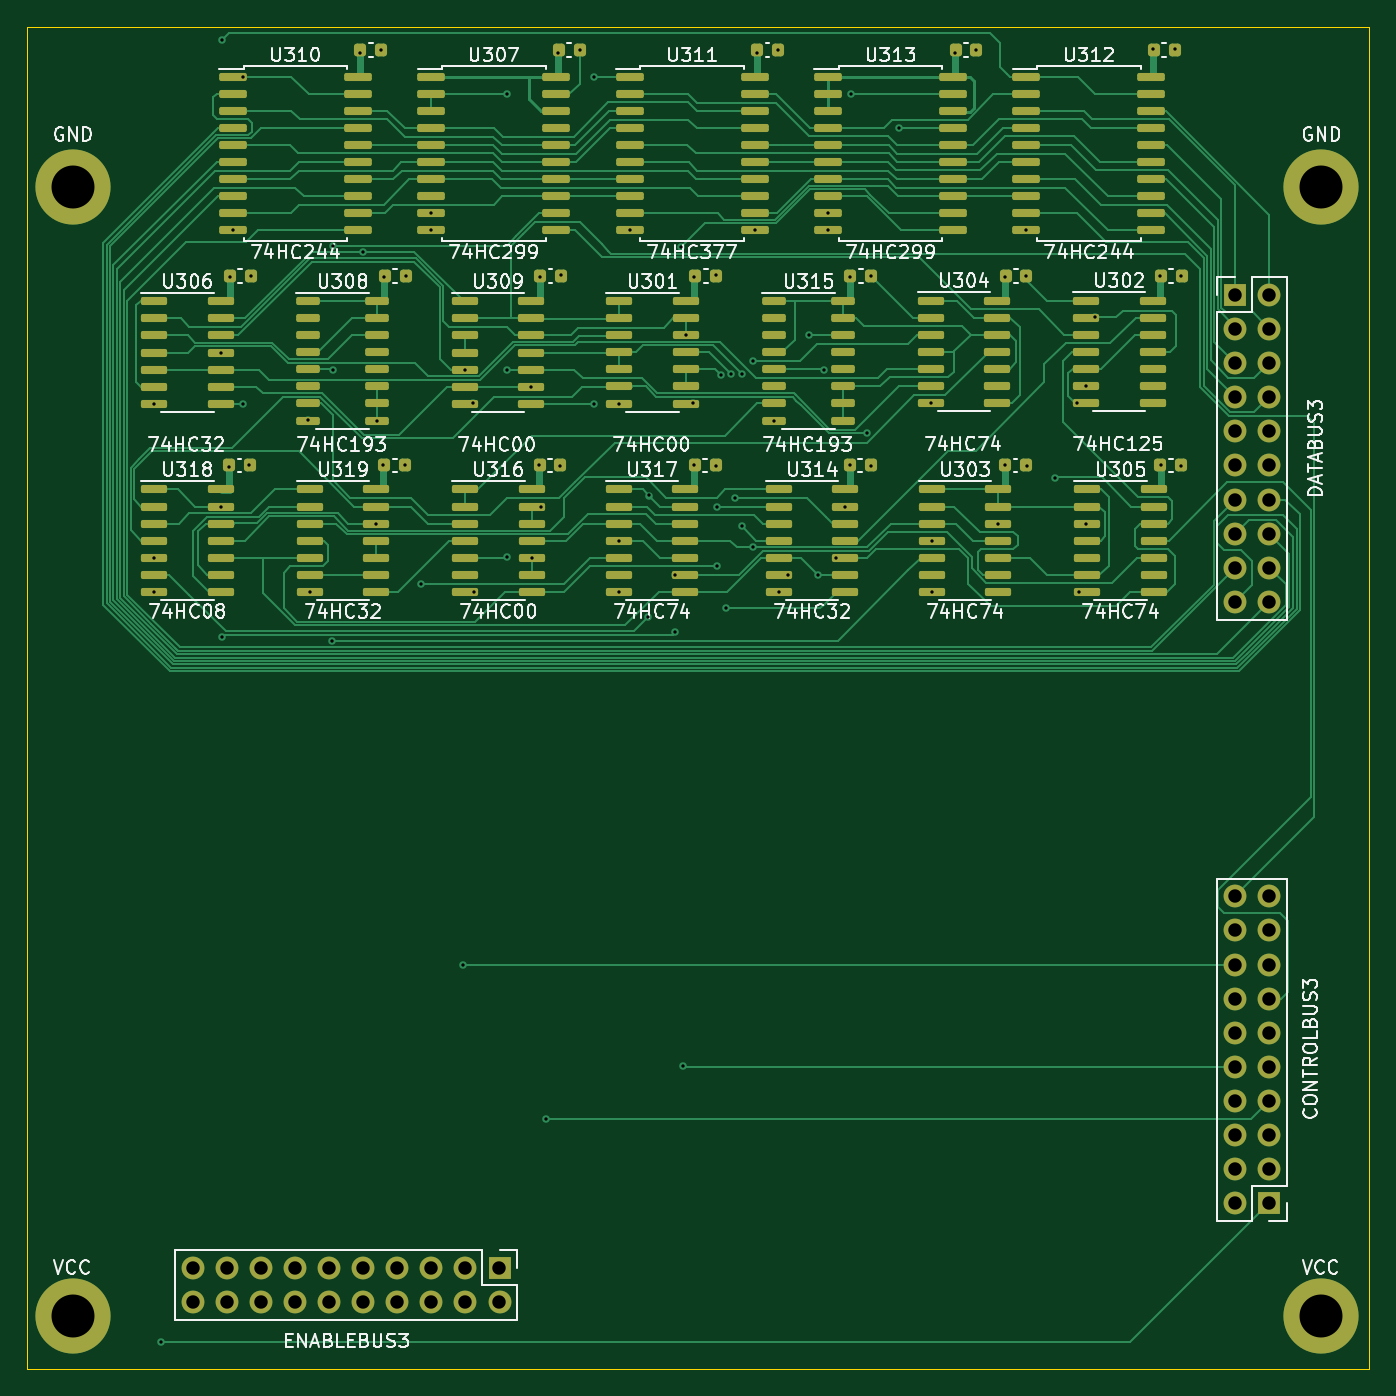
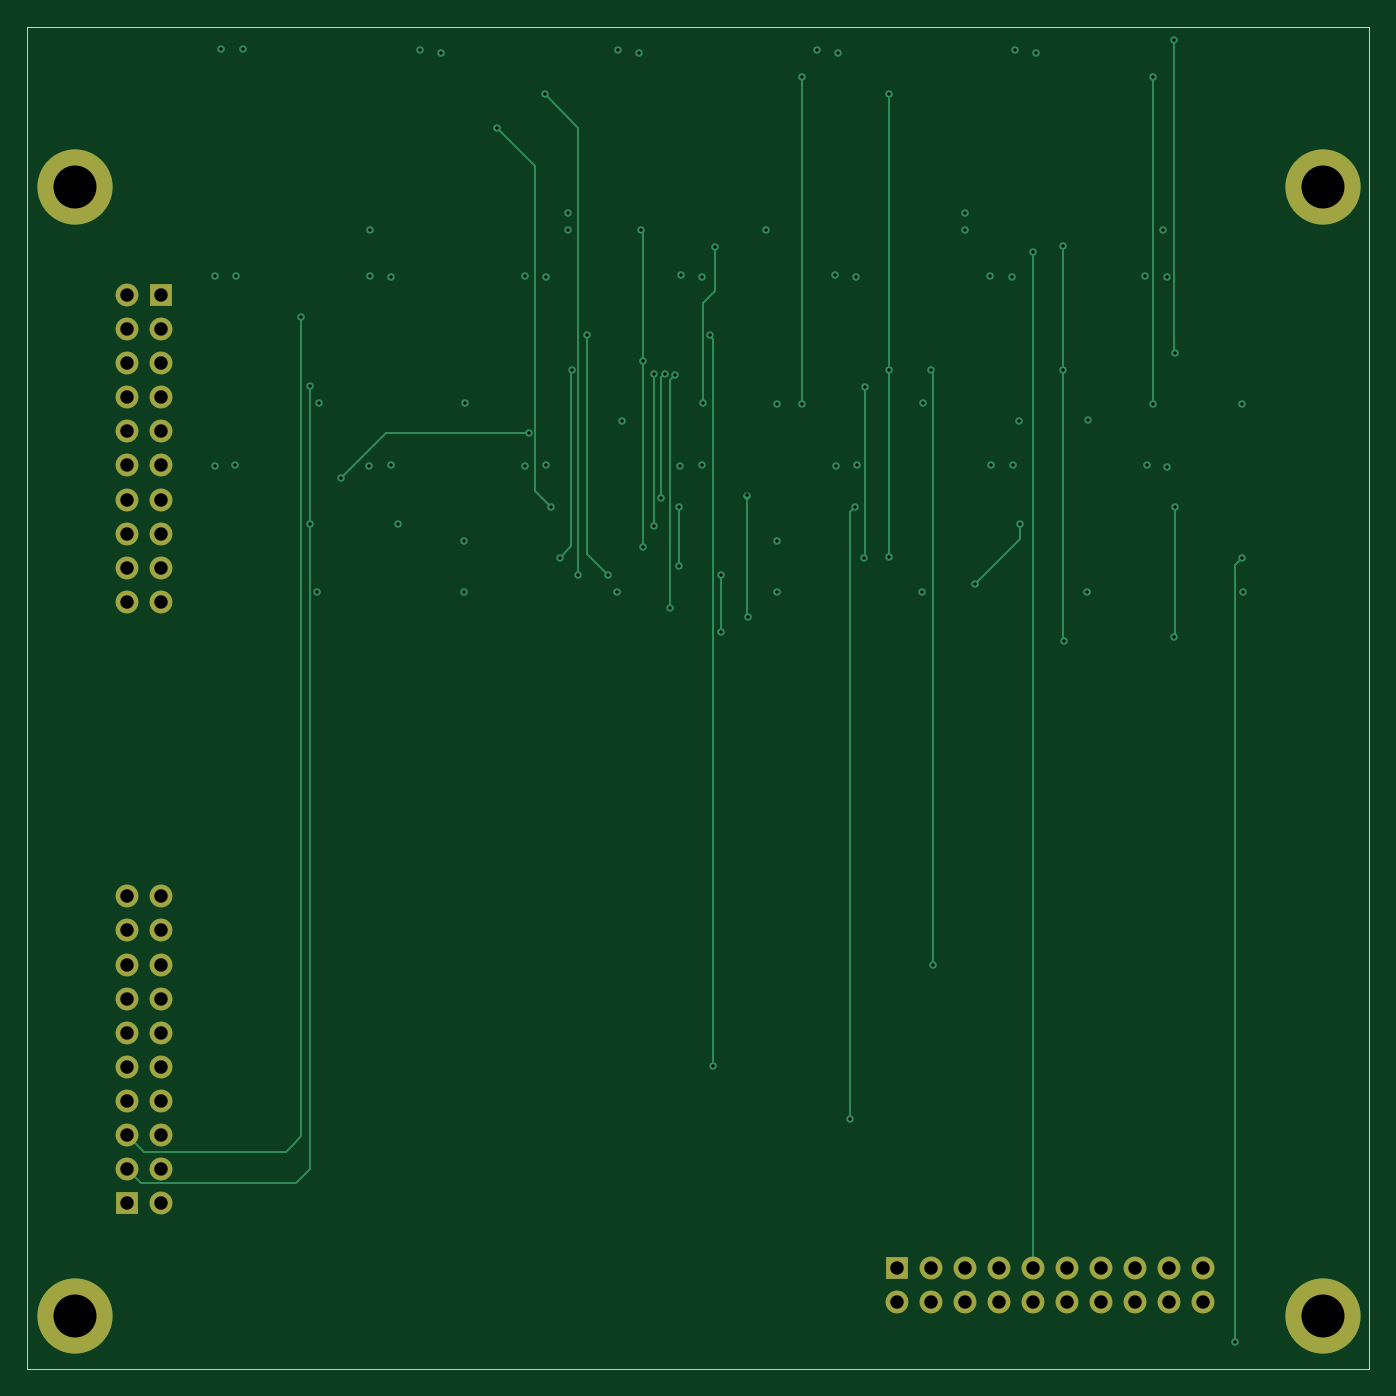
Circuit board: 12 layer files. Board 100.0 x 100.0 mm.
- bottom_copper: B3-B_Cu.gbr (9462 bytes)
- bottom_mask: B3-B_Mask.gbr (2247 bytes)
- paste: B3-B_Paste.gbr (485 bytes)
- bottom_silk: B3-B_Silkscreen.gbr (486 bytes)
- outline: B3-Edge_Cuts.gbr (721 bytes)
- top_copper: B3-F_Cu.gbr (62268 bytes)
- top_mask: B3-F_Mask.gbr (11822 bytes)
- paste: B3-F_Paste.gbr (10045 bytes)
- top_silk: B3-F_Silkscreen.gbr (74504 bytes)
- inner_copper: B3-In1_Cu.gbr (231532 bytes)
- inner_copper: B3-In2_Cu.gbr (263407 bytes)
- drill: B3-PTH.drl (2644 bytes)

=== bottom_copper: B3-B_Cu.gbr (9462 bytes, source omitted) ===
=== bottom_mask: B3-B_Mask.gbr ===
G04 #@! TF.GenerationSoftware,KiCad,Pcbnew,(6.0.5)*
G04 #@! TF.CreationDate,2022-09-14T22:51:16+02:00*
G04 #@! TF.ProjectId,B3,42332e6b-6963-4616-945f-706362585858,rev?*
G04 #@! TF.SameCoordinates,Original*
G04 #@! TF.FileFunction,Soldermask,Bot*
G04 #@! TF.FilePolarity,Negative*
%FSLAX46Y46*%
G04 Gerber Fmt 4.6, Leading zero omitted, Abs format (unit mm)*
G04 Created by KiCad (PCBNEW (6.0.5)) date 2022-09-14 22:51:16*
%MOMM*%
%LPD*%
G01*
G04 APERTURE LIST*
%ADD10R,1.700000X1.700000*%
%ADD11O,1.700000X1.700000*%
%ADD12C,5.600000*%
G04 APERTURE END LIST*
D10*
X190000000Y-65000000D03*
D11*
X192540000Y-65000000D03*
X190000000Y-67540000D03*
X192540000Y-67540000D03*
X190000000Y-70080000D03*
X192540000Y-70080000D03*
X190000000Y-72620000D03*
X192540000Y-72620000D03*
X190000000Y-75160000D03*
X192540000Y-75160000D03*
X190000000Y-77700000D03*
X192540000Y-77700000D03*
X190000000Y-80240000D03*
X192540000Y-80240000D03*
X190000000Y-82780000D03*
X192540000Y-82780000D03*
X190000000Y-85320000D03*
X192540000Y-85320000D03*
X190000000Y-87860000D03*
X192540000Y-87860000D03*
D10*
X192500000Y-132660000D03*
D11*
X189960000Y-132660000D03*
X192500000Y-130120000D03*
X189960000Y-130120000D03*
X192500000Y-127580000D03*
X189960000Y-127580000D03*
X192500000Y-125040000D03*
X189960000Y-125040000D03*
X192500000Y-122500000D03*
X189960000Y-122500000D03*
X192500000Y-119960000D03*
X189960000Y-119960000D03*
X192500000Y-117420000D03*
X189960000Y-117420000D03*
X192500000Y-114880000D03*
X189960000Y-114880000D03*
X192500000Y-112340000D03*
X189960000Y-112340000D03*
X192500000Y-109800000D03*
X189960000Y-109800000D03*
D12*
X103406802Y-56930538D03*
D10*
X135200000Y-137500000D03*
D11*
X135200000Y-140040000D03*
X132660000Y-137500000D03*
X132660000Y-140040000D03*
X130120000Y-137500000D03*
X130120000Y-140040000D03*
X127580000Y-137500000D03*
X127580000Y-140040000D03*
X125040000Y-137500000D03*
X125040000Y-140040000D03*
X122500000Y-137500000D03*
X122500000Y-140040000D03*
X119960000Y-137500000D03*
X119960000Y-140040000D03*
X117420000Y-137500000D03*
X117420000Y-140040000D03*
X114880000Y-137500000D03*
X114880000Y-140040000D03*
X112340000Y-137500000D03*
X112340000Y-140040000D03*
D12*
X103406802Y-141055538D03*
X196406802Y-56930538D03*
X196406802Y-141055538D03*
M02*

=== paste: B3-B_Paste.gbr ===
G04 #@! TF.GenerationSoftware,KiCad,Pcbnew,(6.0.5)*
G04 #@! TF.CreationDate,2022-09-14T22:51:16+02:00*
G04 #@! TF.ProjectId,B3,42332e6b-6963-4616-945f-706362585858,rev?*
G04 #@! TF.SameCoordinates,Original*
G04 #@! TF.FileFunction,Paste,Bot*
G04 #@! TF.FilePolarity,Positive*
%FSLAX46Y46*%
G04 Gerber Fmt 4.6, Leading zero omitted, Abs format (unit mm)*
G04 Created by KiCad (PCBNEW (6.0.5)) date 2022-09-14 22:51:16*
%MOMM*%
%LPD*%
G01*
G04 APERTURE LIST*
G04 APERTURE END LIST*
M02*

=== bottom_silk: B3-B_Silkscreen.gbr ===
G04 #@! TF.GenerationSoftware,KiCad,Pcbnew,(6.0.5)*
G04 #@! TF.CreationDate,2022-09-14T22:51:16+02:00*
G04 #@! TF.ProjectId,B3,42332e6b-6963-4616-945f-706362585858,rev?*
G04 #@! TF.SameCoordinates,Original*
G04 #@! TF.FileFunction,Legend,Bot*
G04 #@! TF.FilePolarity,Positive*
%FSLAX46Y46*%
G04 Gerber Fmt 4.6, Leading zero omitted, Abs format (unit mm)*
G04 Created by KiCad (PCBNEW (6.0.5)) date 2022-09-14 22:51:16*
%MOMM*%
%LPD*%
G01*
G04 APERTURE LIST*
G04 APERTURE END LIST*
M02*

=== outline: B3-Edge_Cuts.gbr ===
G04 #@! TF.GenerationSoftware,KiCad,Pcbnew,(6.0.5)*
G04 #@! TF.CreationDate,2022-09-14T22:51:16+02:00*
G04 #@! TF.ProjectId,B3,42332e6b-6963-4616-945f-706362585858,rev?*
G04 #@! TF.SameCoordinates,Original*
G04 #@! TF.FileFunction,Profile,NP*
%FSLAX46Y46*%
G04 Gerber Fmt 4.6, Leading zero omitted, Abs format (unit mm)*
G04 Created by KiCad (PCBNEW (6.0.5)) date 2022-09-14 22:51:16*
%MOMM*%
%LPD*%
G01*
G04 APERTURE LIST*
G04 #@! TA.AperFunction,Profile*
%ADD10C,0.050000*%
G04 #@! TD*
G04 APERTURE END LIST*
D10*
X199981802Y-45005538D02*
X99981802Y-45005538D01*
X99981802Y-145005538D02*
X199981802Y-145005538D01*
X99981802Y-45005538D02*
X99981802Y-145005538D01*
X199981802Y-145005538D02*
X199981802Y-45005538D01*
M02*

=== top_copper: B3-F_Cu.gbr (62268 bytes, source omitted) ===
=== top_mask: B3-F_Mask.gbr (11822 bytes, source omitted) ===
=== paste: B3-F_Paste.gbr (10045 bytes, source omitted) ===
=== top_silk: B3-F_Silkscreen.gbr (74504 bytes, source omitted) ===
=== inner_copper: B3-In1_Cu.gbr (231532 bytes, source omitted) ===
=== inner_copper: B3-In2_Cu.gbr (263407 bytes, source omitted) ===
=== drill: B3-PTH.drl ===
M48
INCH,TZ
T1C0.0098
T2C0.0394
T3C0.1260
%
G90
G05
T1
X43083Y-34307
X43091Y-28783
X43100Y-33295
X43303Y-56303
X45049Y-27280
X45049Y-31795
X45087Y-35634
X45100Y-18100
X45291Y-30646
X45311Y-25070
X45413Y-23699
X45705Y-19197
X45717Y-28791
X45890Y-30583
X45949Y-25035
X47606Y-29272
X47657Y-34299
X48315Y-35742
X48346Y-24142
X48346Y-27783
X49134Y-18487
X49228Y-24327
X49610Y-32295
X49641Y-29274
X49756Y-18413
X49823Y-30566
X49846Y-25070
X50449Y-30583
X50496Y-25035
X50929Y-34075
X51228Y-23701
X51232Y-23197
X52146Y-45240
X52205Y-27780
X52449Y-28772
X52480Y-34295
X53445Y-27791
X53445Y-33287
X53449Y-19705
X54154Y-28280
X54171Y-33295
X54394Y-30590
X54417Y-25078
X54437Y-31795
X54594Y-49748
X54957Y-18491
X55000Y-30594
X55028Y-25020
X55575Y-18406
X56000Y-19200
X56000Y-28800
X56720Y-34299
X56726Y-32795
X56744Y-28776
X57047Y-23701
X57594Y-35024
X57622Y-31472
X58366Y-33795
X58370Y-35488
X58555Y-24193
X58622Y-48217
X58693Y-26772
X58906Y-28768
X58945Y-25066
X58945Y-30590
X59563Y-25016
X59575Y-30594
X59614Y-31807
X59614Y-33528
X59713Y-27929
X59878Y-34783
X60031Y-27921
X60122Y-31551
X60335Y-27921
X60339Y-32374
X60654Y-27531
X60657Y-32996
X60709Y-23699
X60768Y-18491
X61276Y-29276
X61402Y-18413
X61417Y-34295
X61681Y-33795
X62295Y-26756
X62567Y-33791
X62752Y-27780
X62850Y-23193
X62850Y-23693
X63110Y-33295
X63374Y-31795
X63504Y-25074
X63506Y-30591
X63539Y-19709
X64004Y-29634
X64110Y-30614
X64134Y-25028
X64933Y-20705
X65878Y-28756
X65906Y-32795
X65906Y-34295
X66591Y-18487
X67213Y-18398
X67854Y-32295
X68057Y-30591
X68059Y-25054
X68677Y-23701
X68681Y-25028
X68693Y-30594
X69524Y-30957
X70165Y-28756
X70213Y-34295
X70430Y-28255
X70430Y-32299
X70681Y-26252
X72398Y-18386
X72610Y-25046
X72618Y-30590
X73028Y-18390
X73209Y-30594
X73228Y-25028
T2
X44228Y-54134
X44228Y-55134
X45228Y-54134
X45228Y-55134
X46228Y-54134
X46228Y-55134
X47228Y-54134
X47228Y-55134
X48228Y-54134
X48228Y-55134
X49228Y-54134
X49228Y-55134
X50228Y-54134
X50228Y-55134
X51228Y-54134
X51228Y-55134
X52228Y-54134
X52228Y-55134
X53228Y-54134
X53228Y-55134
X74787Y-43228
X74787Y-44228
X74787Y-45228
X74787Y-46228
X74787Y-47228
X74787Y-48228
X74787Y-49228
X74787Y-50228
X74787Y-51228
X74787Y-52228
X74803Y-25591
X74803Y-26591
X74803Y-27591
X74803Y-28591
X74803Y-29591
X74803Y-30591
X74803Y-31591
X74803Y-32591
X74803Y-33591
X74803Y-34591
X75787Y-43228
X75787Y-44228
X75787Y-45228
X75787Y-46228
X75787Y-47228
X75787Y-48228
X75787Y-49228
X75787Y-50228
X75787Y-51228
X75787Y-52228
X75803Y-25591
X75803Y-26591
X75803Y-27591
X75803Y-28591
X75803Y-29591
X75803Y-30591
X75803Y-31591
X75803Y-32591
X75803Y-33591
X75803Y-34591
T3
X40711Y-22414
X40711Y-55534
X77326Y-22414
X77326Y-55534
T0
M30

